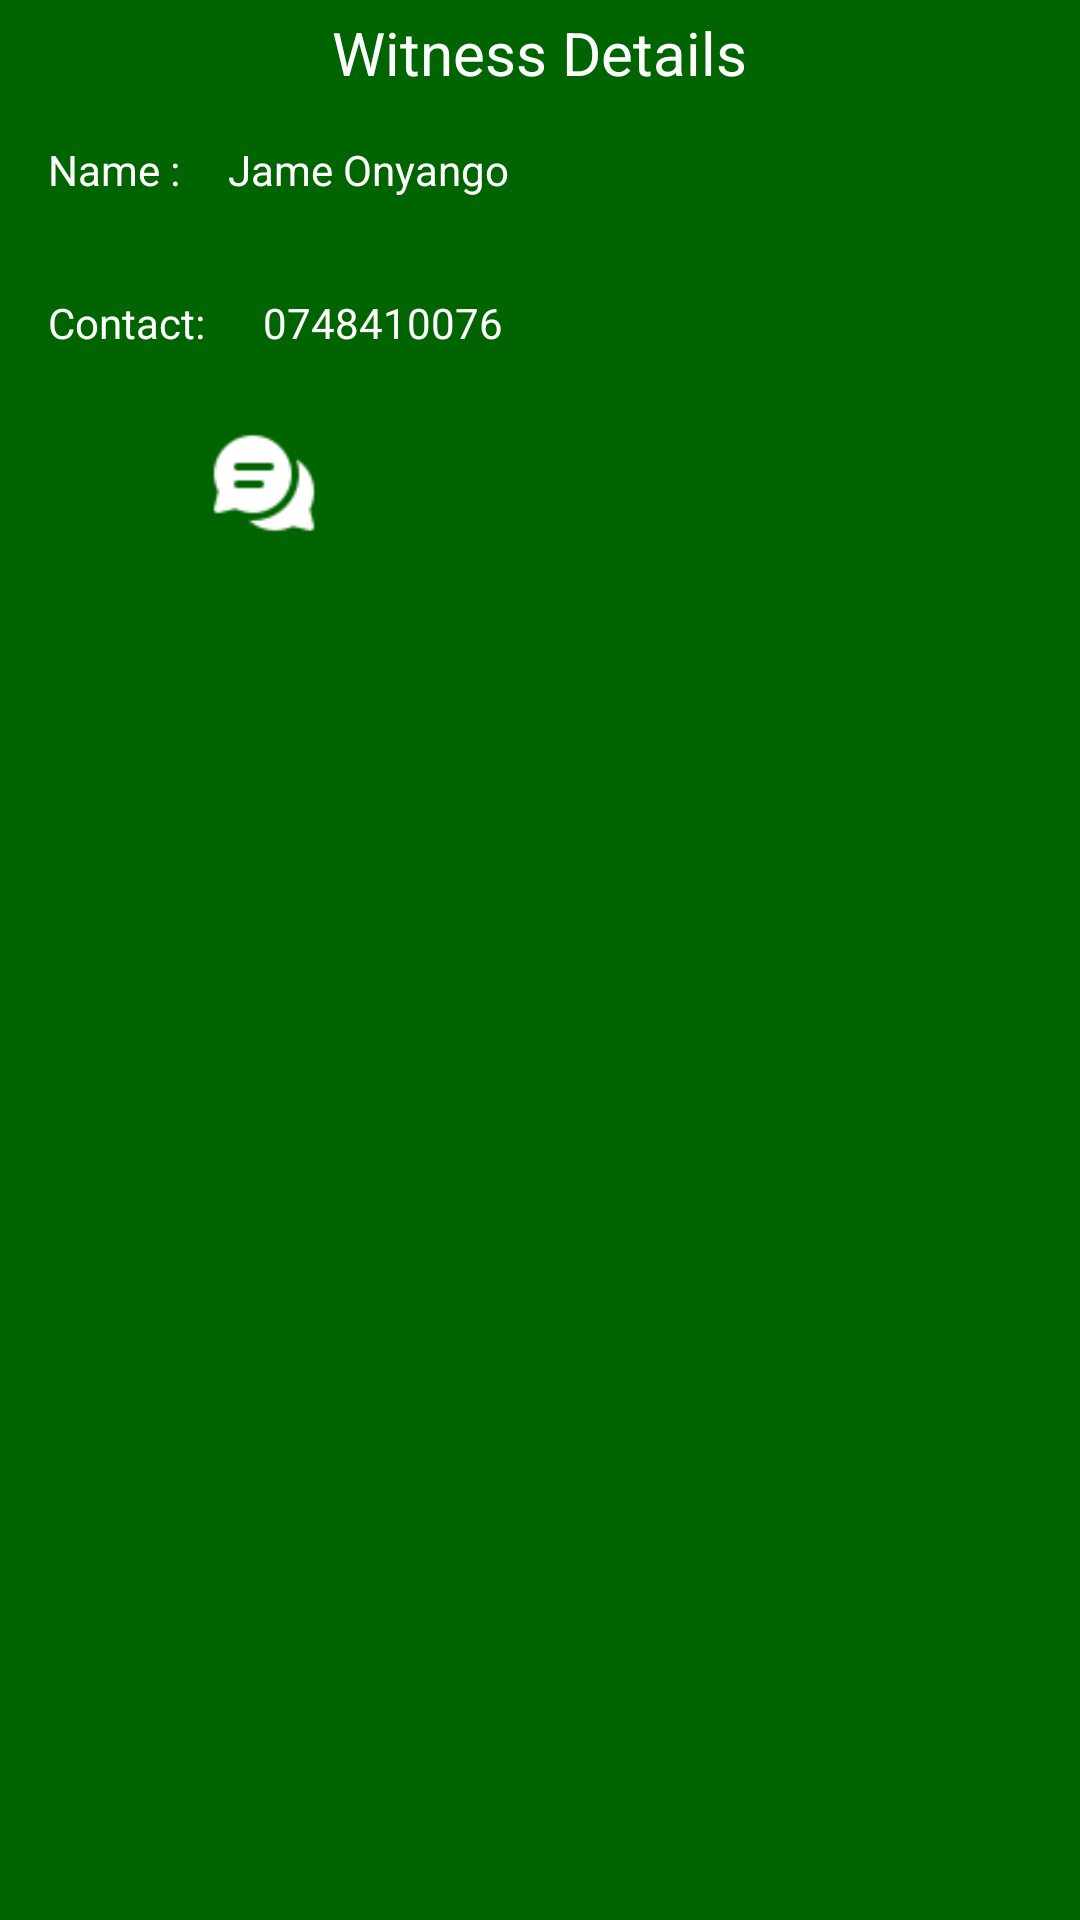

Write the Android layout XML for this screen, with the resource values it uses.
<!-- AndroidManifest.xml: application theme Theme.MaidApp -->
<!-- res/layout/bottom_sheet_dialog.xml -->
<?xml version="1.0" encoding="utf-8"?>
<LinearLayout xmlns:android="http://schemas.android.com/apk/res/android"
    android:layout_width="match_parent"
    android:layout_height="wrap_content"
    android:background="@color/darkgreen"
    android:orientation="vertical">

    <TextView
        android:layout_width="wrap_content"
        android:layout_height="wrap_content"
        android:layout_gravity="center"
        android:layout_marginTop="4dp"
        android:text="Witness Details"
        android:textColor="@color/white"
        android:textSize="20dp" />

    <LinearLayout
        android:id="@+id/namelinear"
        android:layout_width="match_parent"
        android:layout_height="wrap_content"
        android:background="?android:attr/selectableItemBackground"
        android:orientation="horizontal"
        android:padding="8dp">

        <TextView
            android:layout_width="wrap_content"
            android:layout_height="wrap_content"
            android:layout_gravity="center"
            android:padding="8dp"
            android:text="Name :"
            android:textColor="@color/white" />

        <TextView
            android:id="@+id/namekin"
            android:layout_width="wrap_content"
            android:layout_height="wrap_content"
            android:layout_gravity="center"
            android:padding="8dp"
            android:text="Jame Onyango"
            android:textColor="@color/white" />

    </LinearLayout>

    <LinearLayout
        android:id="@+id/shareLinearLayout"
        android:layout_width="match_parent"
        android:layout_height="wrap_content"
        android:background="?android:attr/selectableItemBackground"
        android:orientation="horizontal"
        android:padding="8dp">


        <TextView
            android:layout_width="wrap_content"
            android:layout_height="wrap_content"
            android:layout_gravity="center_vertical"
            android:padding="8dp"
            android:text="Contact: "
            android:textColor="@color/white" />

        <TextView
            android:id="@+id/contactkin"
            android:layout_width="wrap_content"
            android:layout_height="wrap_content"
            android:layout_gravity="center_vertical"
            android:padding="8dp"
            android:text="0748410076"
            android:textColor="@color/white" />
    </LinearLayout>

    <LinearLayout
        android:id="@+id/commentLinearLayout"
        android:layout_width="match_parent"
        android:layout_height="wrap_content"
        android:background="?android:attr/selectableItemBackground"
        android:orientation="horizontal"
        android:padding="8dp">

        <ImageView
            android:id="@+id/contactwhatsapp"
            android:layout_width="40dp"
            android:layout_height="40dp"
            android:src="@drawable/whatsapp" />

        <ImageView
            android:id="@+id/messagecontact"
            android:layout_width="40dp"
            android:layout_height="40dp"
            android:layout_marginLeft="20dp"
            android:tint="@color/white"
            android:src="@drawable/mesaages" />
    </LinearLayout>
</LinearLayout>
<!-- resources referenced by this layout -->
<resources>
  <color name="darkgreen">#006400</color>
  <color name="white">#FFFFFFFF</color>
  <!-- drawable mesaages: png bitmap (drawable, 1396 bytes) -->
  <style name="Theme.MaidApp" parent="Theme.AppCompat.Light.DarkActionBar">
          
          <item name="colorPrimary">@color/darkgreen</item>
          <item name="colorPrimaryVariant">@color/darkgreen</item>
          <item name="colorOnPrimary">@color/white</item>
          
          <item name="colorSecondary">@color/teal_200</item>
          <item name="colorSecondaryVariant">@color/teal_700</item>
          <item name="colorOnSecondary">@color/black</item>
          
          <item name="android:statusBarColor" tools:targetApi="l">?attr/colorPrimaryVariant</item>
          
      </style>
  <color name="teal_200">#80CBC4</color>
  <color name="teal_700">#00796B</color>
  <color name="black">#FF000000</color>
</resources>
